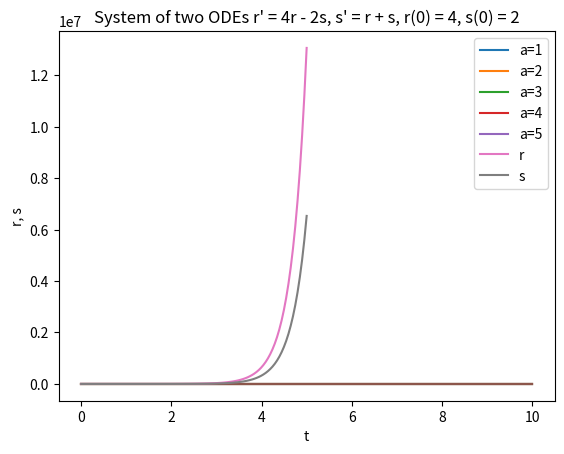
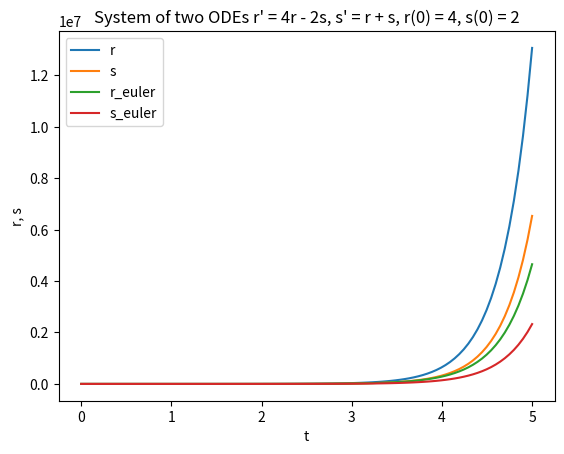
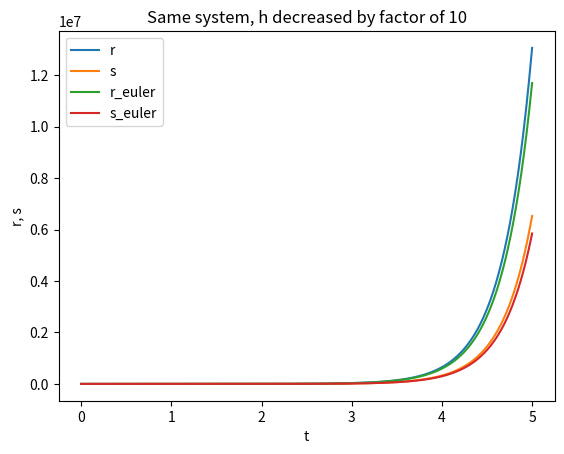

The matplotlib source for these figures, in order:
import numpy as np
import matplotlib.pyplot as plt

# first order ODE y' + ycos(t) = 0
# general solution y = C*exp(-sin(t))
# with initial condition y(0) = a, we have C = a

y = lambda a, t: a * np.exp(-np.sin(t)) # to illustrate different initial conditions

t = np.linspace(0, 10, 100)
for a in np.linspace(1, 5, 5):
    plt.plot(t, y(a, t), label=f'a={int(a)}')
plt.legend()
plt.xlabel('t')
plt.ylabel('y')
plt.title('First order ODE y\' + ycos(t) = 0')
plt.show()

import scipy.integrate as spi
import numpy as np
import matplotlib.pyplot as plt

# first order ODE y' = ysin(y)
# initial condition y(0) = 1

def f(t, y):
    return y * np.sin(y)

t = np.linspace(0, 10, 100)
y0 = 1
sol = spi.solve_ivp(f, (0, 10), [y0], t_eval=t)
plt.plot(sol.t, sol.y[0])
plt.xlabel('t')
plt.ylabel('y')
plt.title('First order ODE y\' = ysin(y), y(0) = 1')
plt.show()

import scipy.integrate as spi
import numpy as np
import matplotlib.pyplot as plt

# system of two ODEs
# r' = 4r - 2s, s' = r + s
# initial condition r(0) = 4, s(0) = 2

# represent the system as a state equation S(t) = [r(t), s(t)]
# then, S(t)' = [r'(t), s'(t)] = [4r - 2s, r + s] = [ [4, -2], [1, 1] ] * S(t)
# now we can use solve_ivp to solve the system

A = np.array([[4, -2], [1, 1]])
def f(t, S):
    return A @ S

t = np.linspace(0, 5, 100)
S0 = np.array([4, 2])

sol = spi.solve_ivp(f, (0, 5), S0, t_eval=t)
plt.plot(sol.t, sol.y[0], label='r')
plt.plot(sol.t, sol.y[1], label='s')
plt.legend()
plt.xlabel('t')
plt.ylabel('r, s')
plt.title('System of two ODEs r\' = 4r - 2s, s\' = r + s, r(0) = 4, s(0) = 2')
plt.show()

import scipy.integrate as spi
import numpy as np
import matplotlib.pyplot as plt

t = np.linspace(0, 5, 100)
S = np.zeros((100, 2))
S[0] = [4, 2]
A = np.array([[4, -2], [1, 1]])
dS = np.zeros((100, 2))
dS[0] = A @ S[0]
for i in range(1, 100):
    S[i] = S[i-1] + dS[i-1] * (t[i] - t[i-1]) # euler's explicit formula
    dS[i] = A @ S[i]

sol = spi.solve_ivp(f, (0, 5), S[0], t_eval=t) # exact solution

plt.figure()

plt.plot(sol.t, sol.y[0], label='r')
plt.plot(sol.t, sol.y[1], label='s')

plt.plot(t, S[:, 0], label='r_euler')
plt.plot(t, S[:, 1], label='s_euler')

plt.legend()
plt.xlabel('t')
plt.ylabel('r, s')
plt.title('System of two ODEs r\' = 4r - 2s, s\' = r + s, r(0) = 4, s(0) = 2')
plt.show()

# decreasing h
t = np.linspace(0, 5, 1000)
S = np.zeros((1000, 2))
S[0] = [4, 2]
dS = np.zeros((1000, 2))
dS[0] = A @ S[0]
for i in range(1, 1000):
    S[i] = S[i-1] + dS[i-1] * (t[i] - t[i-1]) # euler's explicit formula
    dS[i] = A @ S[i]

sol = spi.solve_ivp(f, (0, 5), S[0], t_eval=t) # exact solution

plt.figure()

plt.plot(sol.t, sol.y[0], label='r')
plt.plot(sol.t, sol.y[1], label='s')

plt.plot(t, S[:, 0], label='r_euler')
plt.plot(t, S[:, 1], label='s_euler')

plt.legend()
plt.xlabel('t')
plt.ylabel('r, s')
plt.title('Same system, h decreased by factor of 10')
plt.show()
